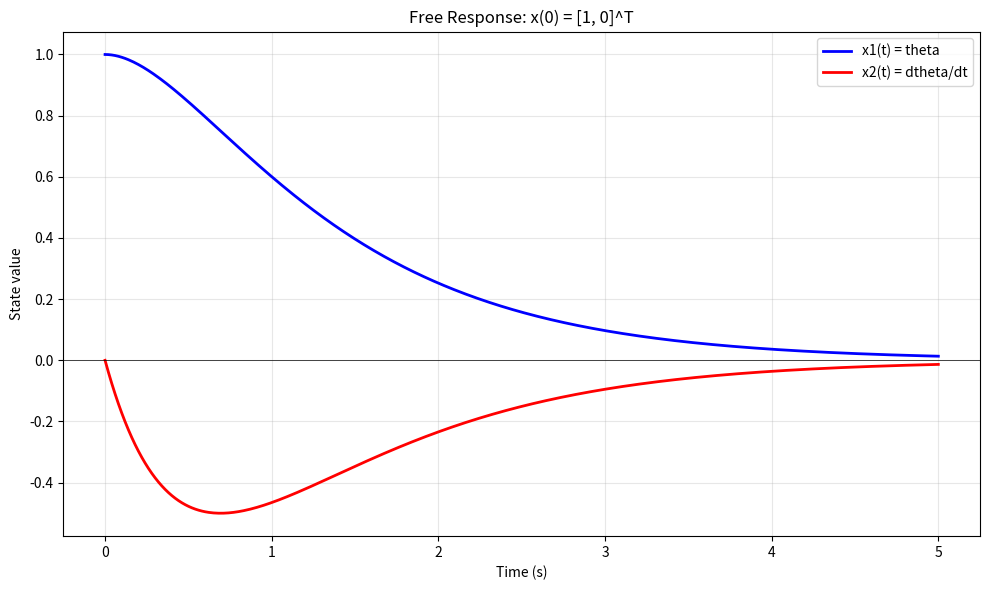

Reproduce this figure in Python. (Note: this script raises an exception after producing the figure.)
"""
Exercises for Lesson 11: State-Space Representation
Topic: Control_Theory
Solutions to practice problems from the lesson.
"""

import numpy as np
from scipy import linalg, signal
import matplotlib
matplotlib.use('Agg')
import matplotlib.pyplot as plt


def exercise_1():
    """
    Exercise 1: State-Space Modeling of DC Motor
    Electrical: La*dia/dt + Ra*ia + Kb*dtheta/dt = va
    Mechanical: J*d2theta/dt2 + B*dtheta/dt = Kt*ia
    States: x1 = theta, x2 = dtheta/dt, x3 = ia
    Input: u = va, Output: y = theta
    """
    print("DC Motor state-space model")
    print("  Electrical: La*di/dt + Ra*i + Kb*w = va")
    print("  Mechanical: J*dw/dt + B*w = Kt*i")
    print("  States: x1 = theta, x2 = w = dtheta/dt, x3 = ia")

    # Part 1: State-space matrices
    print("\nPart 1: State-space form")
    print("  dx1/dt = x2")
    print("  dx2/dt = -(B/J)*x2 + (Kt/J)*x3")
    print("  dx3/dt = -(Kb/La)*x2 - (Ra/La)*x3 + (1/La)*va")
    print()
    print("  A = [ 0       1        0      ]")
    print("      [ 0      -B/J      Kt/J   ]")
    print("      [ 0      -Kb/La   -Ra/La   ]")
    print()
    print("  B = [ 0      ]")
    print("      [ 0      ]")
    print("      [ 1/La   ]")
    print()
    print("  C = [ 1  0  0 ]")
    print("  D = [ 0 ]")

    # Numerical example
    Ra = 1.0    # Ohm
    La = 0.5    # H
    Kt = 0.01   # N*m/A
    Kb = 0.01   # V*s/rad (= Kt in SI)
    J = 0.01    # kg*m^2
    B_motor = 0.1  # N*m*s/rad

    A = np.array([
        [0, 1, 0],
        [0, -B_motor/J, Kt/J],
        [0, -Kb/La, -Ra/La]
    ])
    B_mat = np.array([[0], [0], [1/La]])
    C = np.array([[1, 0, 0]])
    D = np.array([[0]])

    print(f"\n  Numerical values: Ra={Ra}, La={La}, Kt={Kt}, Kb={Kb}, J={J}, B={B_motor}")
    print(f"\n  A = \n{A}")
    print(f"\n  B = {B_mat.flatten()}")
    print(f"  C = {C.flatten()}")

    # Part 2: Transfer function via G(s) = C(sI-A)^{-1}B
    print("\nPart 2: Transfer function G(s) = C(sI-A)^{-1}B")

    sys_ss = signal.StateSpace(A, B_mat, C, D)
    sys_tf = signal.ss2tf(A, B_mat, C, D)
    num, den = sys_tf

    print(f"  Numerator coefficients: {np.round(num[0], 6)}")
    print(f"  Denominator coefficients: {np.round(den, 6)}")

    # Analytical form
    print("\n  Analytical derivation:")
    print("  Neglecting La (La -> 0):")
    print("    Ra*ia + Kb*w = va  =>  ia = (va - Kb*w)/Ra")
    print("    J*dw/dt + B*w = Kt*(va - Kb*w)/Ra")
    print("    J*dw/dt + (B + Kt*Kb/Ra)*w = Kt*va/Ra")
    print()
    print("  G(s) = Theta(s)/Va(s) = Kt / [s(J*Ra*s + B*Ra + Kt*Kb)]")

    Kt_Kb = Kt * Kb
    denom_coeff = [J * Ra, B_motor * Ra + Kt_Kb, 0]
    print(f"  = {Kt} / [s({J*Ra}s + {B_motor*Ra + Kt_Kb})]")
    print(f"  = {Kt} / ({J*Ra}s^2 + {B_motor*Ra + Kt_Kb}s)")

    # Eigenvalues
    eigenvalues = np.linalg.eigvals(A)
    print(f"\n  Eigenvalues of A: {np.round(eigenvalues, 4)}")
    print(f"  These are the poles of the transfer function")


def exercise_2():
    """
    Exercise 2: Canonical Forms
    G(s) = (2s+3) / (s^3 + 4s^2 + 5s + 6)
    """
    print("G(s) = (2s + 3) / (s^3 + 4s^2 + 5s + 6)")

    # Coefficients
    a0, a1, a2 = 6, 5, 4  # from s^3 + a2*s^2 + a1*s + a0
    b0, b1 = 3, 2  # from b1*s + b0

    # Part 1: Controllable Canonical Form (CCF)
    print("\nPart 1: Controllable Canonical Form")
    A_ccf = np.array([
        [0, 1, 0],
        [0, 0, 1],
        [-a0, -a1, -a2]
    ])
    B_ccf = np.array([[0], [0], [1]])
    C_ccf = np.array([[b0, b1, 0]])
    D_ccf = np.array([[0]])

    print(f"  A_ccf = \n{A_ccf}")
    print(f"  B_ccf = {B_ccf.flatten()}")
    print(f"  C_ccf = {C_ccf.flatten()}")
    print(f"  D_ccf = {D_ccf.flatten()}")

    # Part 2: Observable Canonical Form (OCF)
    print("\nPart 2: Observable Canonical Form")
    A_ocf = np.array([
        [0, 0, -a0],
        [1, 0, -a1],
        [0, 1, -a2]
    ])
    B_ocf = np.array([[b0], [b1], [0]])
    C_ocf = np.array([[0, 0, 1]])
    D_ocf = np.array([[0]])

    print(f"  A_ocf = \n{A_ocf}")
    print(f"  B_ocf = {B_ocf.flatten()}")
    print(f"  C_ocf = {C_ocf.flatten()}")
    print(f"  D_ocf = {D_ocf.flatten()}")

    # Verify: OCF is transpose of CCF
    print(f"\n  Verification: A_ocf = A_ccf^T? {np.allclose(A_ocf, A_ccf.T)}")

    # Part 3: Eigenvalues
    print("\nPart 3: Eigenvalues")
    eigenvalues = np.linalg.eigvals(A_ccf)
    print(f"  Eigenvalues of A: {np.round(eigenvalues, 4)}")

    # Poles of G(s)
    poles = np.roots([1, a2, a1, a0])
    print(f"  Poles of G(s): {np.round(poles, 4)}")
    print(f"  Match: {np.allclose(sorted(eigenvalues.real), sorted(poles.real))}")

    # Verify transfer function recovery
    num_check, den_check = signal.ss2tf(A_ccf, B_ccf, C_ccf, D_ccf)
    print(f"\n  TF from CCF: num = {np.round(num_check[0], 4)}")
    print(f"               den = {np.round(den_check, 4)}")


def exercise_3():
    """
    Exercise 3: State Transition Matrix
    A = [[0, 1], [-2, -3]]
    """
    A = np.array([[0, 1], [-2, -3]])
    x0 = np.array([1, 0])

    print(f"A = \n{A}")

    # Part 1: Eigenvalues
    print("\nPart 1: Eigenvalues")
    eigenvalues = np.linalg.eigvals(A)
    # s^2 + 3s + 2 = (s+1)(s+2) = 0
    print(f"  Characteristic polynomial: s^2 + 3s + 2 = (s+1)(s+2)")
    print(f"  Eigenvalues: {eigenvalues}")

    # Part 2: Matrix exponential e^{At} using Laplace method
    print("\nPart 2: e^{At} via Laplace transform")
    print("  (sI - A)^{-1} = (1/det) * adj(sI - A)")
    print()
    print("  sI - A = [[s, -1], [2, s+3]]")
    print("  det(sI-A) = s(s+3) + 2 = s^2 + 3s + 2 = (s+1)(s+2)")
    print()
    print("  (sI-A)^{-1} = [[s+3, 1], [-2, s]] / [(s+1)(s+2)]")
    print()
    print("  Partial fraction decomposition of each element:")

    # (s+3)/[(s+1)(s+2)]:
    # A/(s+1) + B/(s+2); s=-1: 2/1 = A => A=2; s=-2: 1/(-1) = B => B=-1
    print("  (1,1): (s+3)/[(s+1)(s+2)] = 2/(s+1) - 1/(s+2)")
    print("         -> 2*exp(-t) - exp(-2t)")

    # 1/[(s+1)(s+2)]:
    # A/(s+1) + B/(s+2); s=-1: 1/1 = A => A=1; s=-2: 1/(-1) = B => B=-1
    print("  (1,2): 1/[(s+1)(s+2)] = 1/(s+1) - 1/(s+2)")
    print("         -> exp(-t) - exp(-2t)")

    # -2/[(s+1)(s+2)]:
    print("  (2,1): -2/[(s+1)(s+2)] = -2/(s+1) + 2/(s+2)")
    print("         -> -2*exp(-t) + 2*exp(-2t)")

    # s/[(s+1)(s+2)]:
    # s=-1: -1/1 = A => A=-1; s=-2: -2/(-1) = B => B=2
    print("  (2,2): s/[(s+1)(s+2)] = -1/(s+1) + 2/(s+2)")
    print("         -> -exp(-t) + 2*exp(-2t)")

    print("\n  e^{At} = [[2e^{-t} - e^{-2t},    e^{-t} - e^{-2t}  ],")
    print("            [-2e^{-t} + 2e^{-2t}, -e^{-t} + 2e^{-2t}]]")

    # Verify at t=0: should be I
    def eAt(t):
        return np.array([
            [2*np.exp(-t) - np.exp(-2*t), np.exp(-t) - np.exp(-2*t)],
            [-2*np.exp(-t) + 2*np.exp(-2*t), -np.exp(-t) + 2*np.exp(-2*t)]
        ])

    print(f"\n  Verification at t=0:")
    print(f"  e^{{A*0}} = \n{eAt(0)}")
    print(f"  Should be I: {np.allclose(eAt(0), np.eye(2))}")

    # Verify with scipy
    eA1 = linalg.expm(A * 1.0)
    eA1_analytical = eAt(1.0)
    print(f"\n  Verification at t=1:")
    print(f"  scipy expm:    {eA1}")
    print(f"  analytical:    {eA1_analytical}")
    print(f"  Match: {np.allclose(eA1, eA1_analytical)}")

    # Part 3: x(t) for x(0) = [1, 0]^T with no input
    print(f"\nPart 3: x(t) for x(0) = {x0}")
    print("  x(t) = e^{At} * x(0)")
    print("  x1(t) = (2e^{-t} - e^{-2t}) * 1 + (e^{-t} - e^{-2t}) * 0")
    print("        = 2e^{-t} - e^{-2t}")
    print("  x2(t) = (-2e^{-t} + 2e^{-2t}) * 1 + (-e^{-t} + 2e^{-2t}) * 0")
    print("        = -2e^{-t} + 2e^{-2t}")

    # Plot
    t = np.linspace(0, 5, 500)
    x1 = 2*np.exp(-t) - np.exp(-2*t)
    x2 = -2*np.exp(-t) + 2*np.exp(-2*t)

    fig, ax = plt.subplots(figsize=(10, 6))
    ax.plot(t, x1, 'b-', linewidth=2, label='x1(t) = theta')
    ax.plot(t, x2, 'r-', linewidth=2, label='x2(t) = dtheta/dt')
    ax.axhline(y=0, color='k', linewidth=0.5)
    ax.set_xlabel('Time (s)')
    ax.set_ylabel('State value')
    ax.set_title('Free Response: x(0) = [1, 0]^T')
    ax.legend()
    ax.grid(True, alpha=0.3)
    plt.tight_layout()
    plt.savefig('/opt/projects/01_Personal/03_Study/exercises/Control_Theory/ex11_state_response.png',
                dpi=100)
    plt.close()
    print("  State response plot saved to 'ex11_state_response.png'")


if __name__ == "__main__":
    print("=" * 60)
    print("=== Exercise 1: State-Space Modeling ===")
    print("=" * 60)
    exercise_1()

    print("\n" + "=" * 60)
    print("=== Exercise 2: Canonical Forms ===")
    print("=" * 60)
    exercise_2()

    print("\n" + "=" * 60)
    print("=== Exercise 3: State Transition Matrix ===")
    print("=" * 60)
    exercise_3()

    print("\n\nAll exercises completed!")
